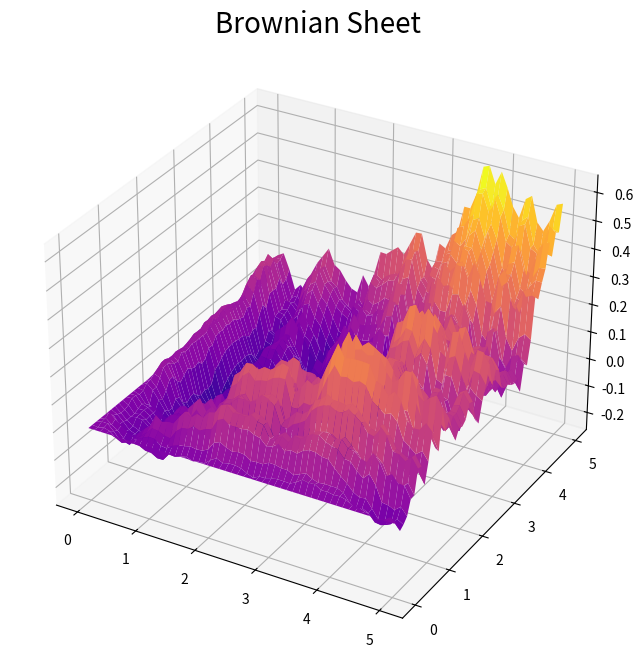

Source code (Python):
#!/usr/bin/env python3
# -*- coding: utf-8 -*-
"""
    python_simulations.browniansheet_Mult
    ~~~~~~~~~~~~~~~~~~~~~~~~~~~~~~~~~~~~~

    This is a simulation for Brownian Sheet....

    :copyright: (c) 2022 by Nick Eisenberg <nickeisenberg@gmail.com>.
    :license: LICENSE_NAME, see LICENSE for more details.
    :created at Wed 02 Mar 2022 10:55:11 AM CST
"""

# A simulation of a Brownian sheet though multiplication of independent Brownian motions

import numpy as np
import matplotlib.pyplot as plt
# import math
from mpl_toolkits.mplot3d.axes3d import Axes3D

# Set the time and space intervals. Choose number of partitions of each.

# Time
t = 5
nt = 50
delta_t = t / nt

# Space
x = 5
nx = 50
delta_x = x / nx

# create the time and spatial axis
t_axis = np.linspace(0.0, t, nt + 1)
x_axis = np.linspace(0.0, x, nx + 1)

# Create the Brownian sheet noise
W_tx = np.zeros((nx + 1, nt + 1))
for x in range(nx):
    for t in range(nt):
        dW = np.random.normal(0, delta_t * delta_x, size=1)
        W_tx[x + 1, t + 1] = W_tx[x, t + 1] + W_tx[x + 1, t] - W_tx[x, t] + dW[0]

# print(W_tx)

# Plot the Brownian Sheet
ts, xs = np.meshgrid(t_axis, x_axis)
fig = plt.figure(figsize=(8, 8))
ax = fig.add_subplot(111, projection='3d')
# ax = Axes3D(fig, auto_add_to_figure=False)
fig.add_axes(ax)
# ax.set_xlabel('$ 0 \\leq t \\leq {} $'.format(t), fontsize=14)
# ax.set_ylabel('$0 \\leq x \\leq \\pi$', fontsize=14)
ax.plot_surface(ts, xs, W_tx, rstride=1, cstride=1, cmap='plasma')
ax.set_title('Brownian Sheet', fontsize=20)
plt.show()
